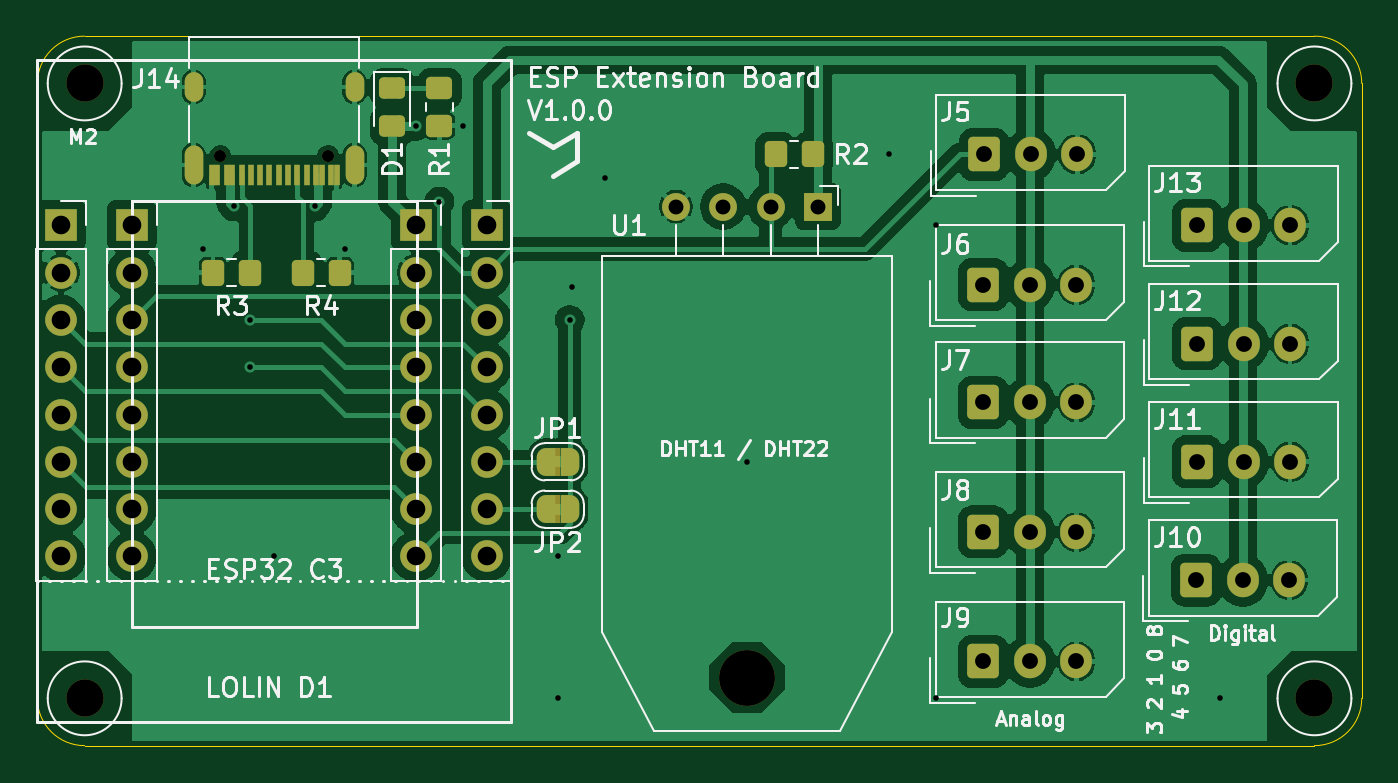
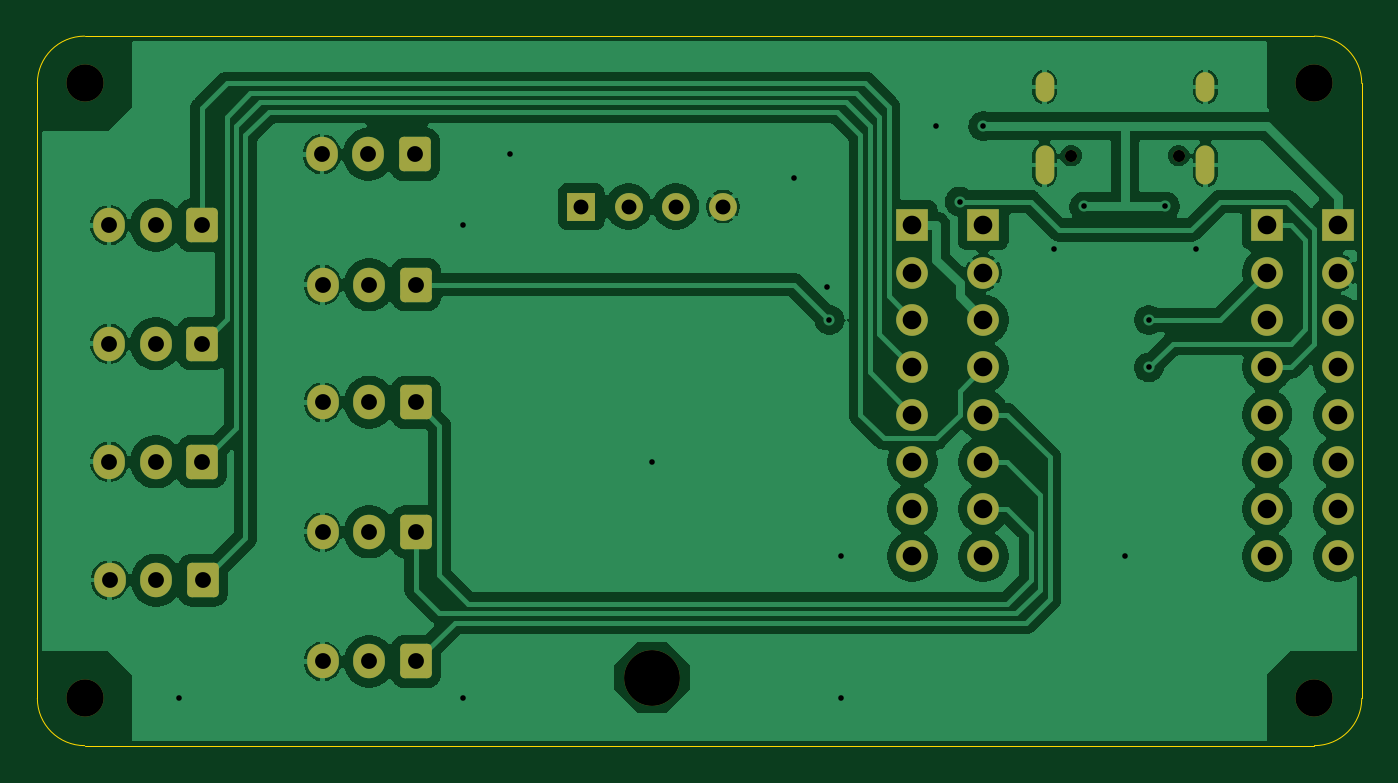
Circuit board: 11 layer files. Board 71.1 x 38.1 mm.
- bottom_copper: study_01-B_Cu.gbr (96514 bytes)
- bottom_mask: study_01-B_Mask.gbr (3609 bytes)
- paste: study_01-B_Paste.gbr (461 bytes)
- bottom_silk: study_01-B_Silkscreen.gbr (462 bytes)
- outline: study_01-Edge_Cuts.gbr (909 bytes)
- top_copper: study_01-F_Cu.gbr (98069 bytes)
- top_mask: study_01-F_Mask.gbr (6237 bytes)
- paste: study_01-F_Paste.gbr (2186 bytes)
- top_silk: study_01-F_Silkscreen.gbr (59357 bytes)
- drill: study_01-NPTH.drl (556 bytes)
- drill: study_01-PTH.drl (1867 bytes)

=== bottom_copper: study_01-B_Cu.gbr (96514 bytes, source omitted) ===
=== bottom_mask: study_01-B_Mask.gbr ===
%TF.GenerationSoftware,KiCad,Pcbnew,9.0.4*%
%TF.CreationDate,2026-02-01T20:13:04+09:00*%
%TF.ProjectId,study_01,73747564-795f-4303-912e-6b696361645f,rev?*%
%TF.SameCoordinates,PX18392c0PY18392c0*%
%TF.FileFunction,Soldermask,Bot*%
%TF.FilePolarity,Negative*%
%FSLAX46Y46*%
G04 Gerber Fmt 4.6, Leading zero omitted, Abs format (unit mm)*
G04 Created by KiCad (PCBNEW 9.0.4) date 2026-02-01 20:13:04*
%MOMM*%
%LPD*%
G01*
G04 APERTURE LIST*
G04 Aperture macros list*
%AMRoundRect*
0 Rectangle with rounded corners*
0 $1 Rounding radius*
0 $2 $3 $4 $5 $6 $7 $8 $9 X,Y pos of 4 corners*
0 Add a 4 corners polygon primitive as box body*
4,1,4,$2,$3,$4,$5,$6,$7,$8,$9,$2,$3,0*
0 Add four circle primitives for the rounded corners*
1,1,$1+$1,$2,$3*
1,1,$1+$1,$4,$5*
1,1,$1+$1,$6,$7*
1,1,$1+$1,$8,$9*
0 Add four rect primitives between the rounded corners*
20,1,$1+$1,$2,$3,$4,$5,0*
20,1,$1+$1,$4,$5,$6,$7,0*
20,1,$1+$1,$6,$7,$8,$9,0*
20,1,$1+$1,$8,$9,$2,$3,0*%
G04 Aperture macros list end*
%ADD10RoundRect,0.250000X-0.600000X-0.675000X0.600000X-0.675000X0.600000X0.675000X-0.600000X0.675000X0*%
%ADD11O,1.700000X1.850000*%
%ADD12R,1.700000X1.700000*%
%ADD13C,1.700000*%
%ADD14C,2.000000*%
%ADD15C,3.000000*%
%ADD16R,1.500000X1.500000*%
%ADD17C,1.500000*%
%ADD18C,0.650000*%
%ADD19O,1.000000X2.100000*%
%ADD20O,1.000000X1.600000*%
G04 APERTURE END LIST*
D10*
%TO.C,J8*%
X50800000Y-26620000D03*
D11*
X53300000Y-26620000D03*
X55800000Y-26620000D03*
%TD*%
D12*
%TO.C,J1*%
X1270000Y-10160000D03*
D13*
X1270000Y-12700000D03*
X1270000Y-15240000D03*
X1270000Y-17780000D03*
X1270000Y-20320000D03*
X1270000Y-22860000D03*
X1270000Y-25400000D03*
X1270000Y-27940000D03*
%TD*%
D12*
%TO.C,J3*%
X5080000Y-10160000D03*
D13*
X5080000Y-12700000D03*
X5080000Y-15240000D03*
X5080000Y-17780000D03*
X5080000Y-20320000D03*
X5080000Y-22860000D03*
X5080000Y-25400000D03*
X5080000Y-27940000D03*
%TD*%
D10*
%TO.C,J10*%
X62230000Y-29210000D03*
D11*
X64730000Y-29210000D03*
X67230000Y-29210000D03*
%TD*%
D14*
%TO.C,H2*%
X68580000Y-2540000D03*
%TD*%
D10*
%TO.C,J12*%
X62270000Y-16510000D03*
D11*
X64770000Y-16510000D03*
X67270000Y-16510000D03*
%TD*%
D10*
%TO.C,J5*%
X50840000Y-6350000D03*
D11*
X53340000Y-6350000D03*
X55840000Y-6350000D03*
%TD*%
D14*
%TO.C,H4*%
X68580000Y-35560000D03*
%TD*%
D10*
%TO.C,J9*%
X50800000Y-33580000D03*
D11*
X53300000Y-33580000D03*
X55800000Y-33580000D03*
%TD*%
D10*
%TO.C,J7*%
X50800000Y-19660000D03*
D11*
X53300000Y-19660000D03*
X55800000Y-19660000D03*
%TD*%
D15*
%TO.C,U1*%
X38100000Y-34452500D03*
D16*
X41910000Y-9152500D03*
D17*
X39370000Y-9152500D03*
X36830000Y-9152500D03*
X34290000Y-9152500D03*
%TD*%
D12*
%TO.C,J2*%
X24130000Y-10160000D03*
D13*
X24130000Y-12700000D03*
X24130000Y-15240000D03*
X24130000Y-17780000D03*
X24130000Y-20320000D03*
X24130000Y-22860000D03*
X24130000Y-25400000D03*
X24130000Y-27940000D03*
%TD*%
D14*
%TO.C,H1*%
X2540000Y-2540000D03*
%TD*%
D10*
%TO.C,J13*%
X62270000Y-10160000D03*
D11*
X64770000Y-10160000D03*
X67270000Y-10160000D03*
%TD*%
D14*
%TO.C,H3*%
X2540000Y-35560000D03*
%TD*%
D12*
%TO.C,J4*%
X20320000Y-10160000D03*
D13*
X20320000Y-12700000D03*
X20320000Y-15240000D03*
X20320000Y-17780000D03*
X20320000Y-20320000D03*
X20320000Y-22860000D03*
X20320000Y-25400000D03*
X20320000Y-27940000D03*
%TD*%
D18*
%TO.C,J14*%
X15605000Y-6415000D03*
X9825000Y-6415000D03*
D19*
X17035000Y-6915000D03*
D20*
X17035000Y-2735000D03*
D19*
X8395000Y-6915000D03*
D20*
X8395000Y-2735000D03*
%TD*%
D10*
%TO.C,J11*%
X62270000Y-22860000D03*
D11*
X64770000Y-22860000D03*
X67270000Y-22860000D03*
%TD*%
D10*
%TO.C,J6*%
X50800000Y-13345000D03*
D11*
X53300000Y-13345000D03*
X55800000Y-13345000D03*
%TD*%
M02*

=== paste: study_01-B_Paste.gbr ===
%TF.GenerationSoftware,KiCad,Pcbnew,9.0.4*%
%TF.CreationDate,2026-02-01T20:13:04+09:00*%
%TF.ProjectId,study_01,73747564-795f-4303-912e-6b696361645f,rev?*%
%TF.SameCoordinates,PX18392c0PY18392c0*%
%TF.FileFunction,Paste,Bot*%
%TF.FilePolarity,Positive*%
%FSLAX46Y46*%
G04 Gerber Fmt 4.6, Leading zero omitted, Abs format (unit mm)*
G04 Created by KiCad (PCBNEW 9.0.4) date 2026-02-01 20:13:04*
%MOMM*%
%LPD*%
G01*
G04 APERTURE LIST*
G04 APERTURE END LIST*
M02*

=== bottom_silk: study_01-B_Silkscreen.gbr ===
%TF.GenerationSoftware,KiCad,Pcbnew,9.0.4*%
%TF.CreationDate,2026-02-01T20:13:04+09:00*%
%TF.ProjectId,study_01,73747564-795f-4303-912e-6b696361645f,rev?*%
%TF.SameCoordinates,PX18392c0PY18392c0*%
%TF.FileFunction,Legend,Bot*%
%TF.FilePolarity,Positive*%
%FSLAX46Y46*%
G04 Gerber Fmt 4.6, Leading zero omitted, Abs format (unit mm)*
G04 Created by KiCad (PCBNEW 9.0.4) date 2026-02-01 20:13:04*
%MOMM*%
%LPD*%
G01*
G04 APERTURE LIST*
G04 APERTURE END LIST*
M02*

=== outline: study_01-Edge_Cuts.gbr ===
%TF.GenerationSoftware,KiCad,Pcbnew,9.0.4*%
%TF.CreationDate,2026-02-01T20:13:04+09:00*%
%TF.ProjectId,study_01,73747564-795f-4303-912e-6b696361645f,rev?*%
%TF.SameCoordinates,PX18392c0PY18392c0*%
%TF.FileFunction,Profile,NP*%
%FSLAX46Y46*%
G04 Gerber Fmt 4.6, Leading zero omitted, Abs format (unit mm)*
G04 Created by KiCad (PCBNEW 9.0.4) date 2026-02-01 20:13:04*
%MOMM*%
%LPD*%
G01*
G04 APERTURE LIST*
%TA.AperFunction,Profile*%
%ADD10C,0.050000*%
%TD*%
G04 APERTURE END LIST*
D10*
X71120000Y-35560000D02*
G75*
G02*
X68580000Y-38100000I-2540000J0D01*
G01*
X2540000Y-38100000D02*
G75*
G02*
X0Y-35560000I0J2540000D01*
G01*
X68580000Y0D02*
G75*
G02*
X71120000Y-2540000I0J-2540000D01*
G01*
X0Y-2540000D02*
G75*
G02*
X2540000Y0I2540000J0D01*
G01*
X0Y-35560000D02*
X0Y-2540000D01*
X68580000Y-38100000D02*
X2540000Y-38100000D01*
X71120000Y-2540000D02*
X71120000Y-35560000D01*
X2540000Y0D02*
X68580000Y0D01*
M02*

=== top_copper: study_01-F_Cu.gbr (98069 bytes, source omitted) ===
=== top_mask: study_01-F_Mask.gbr (6237 bytes, source omitted) ===
=== paste: study_01-F_Paste.gbr (2186 bytes, source withheld) ===
=== top_silk: study_01-F_Silkscreen.gbr (59357 bytes, source omitted) ===
=== drill: study_01-NPTH.drl ===
M48
; DRILL file {KiCad 9.0.4} date 2026-02-01T20:13:06+0900
; FORMAT={-:-/ absolute / metric / decimal}
; #@! TF.CreationDate,2026-02-01T20:13:06+09:00
; #@! TF.GenerationSoftware,Kicad,Pcbnew,9.0.4
; #@! TF.FileFunction,NonPlated,1,2,NPTH
FMAT,2
METRIC
; #@! TA.AperFunction,NonPlated,NPTH,ComponentDrill
T1C0.650
; #@! TA.AperFunction,NonPlated,NPTH,ComponentDrill
T2C2.000
; #@! TA.AperFunction,NonPlated,NPTH,ComponentDrill
T3C3.000
%
G90
G05
T1
X9.825Y-6.415
X15.605Y-6.415
T2
X2.54Y-2.54
X2.54Y-35.56
X68.58Y-2.54
X68.58Y-35.56
T3
X38.1Y-34.453
M30

=== drill: study_01-PTH.drl ===
M48
; DRILL file {KiCad 9.0.4} date 2026-02-01T20:13:06+0900
; FORMAT={-:-/ absolute / metric / decimal}
; #@! TF.CreationDate,2026-02-01T20:13:06+09:00
; #@! TF.GenerationSoftware,Kicad,Pcbnew,9.0.4
; #@! TF.FileFunction,Plated,1,2,PTH
FMAT,2
METRIC
; #@! TA.AperFunction,Plated,PTH,ViaDrill
T1C0.300
; #@! TA.AperFunction,Plated,PTH,ComponentDrill
T2C0.600
; #@! TA.AperFunction,Plated,PTH,ComponentDrill
T3C0.800
; #@! TA.AperFunction,Plated,PTH,ComponentDrill
T4C0.850
; #@! TA.AperFunction,Plated,PTH,ComponentDrill
T5C1.000
%
G90
G05
T1
X8.89Y-11.43
X10.56Y-9.144
X11.43Y-15.24
X11.43Y-17.78
X12.7Y-27.94
X14.9Y-9.144
X16.51Y-11.43
X20.32Y-4.826
X21.59Y-8.89
X22.86Y-4.826
X27.94Y-27.94
X27.94Y-35.56
X28.59Y-15.24
X28.702Y-13.462
X30.48Y-7.62
X38.1Y-22.86
X45.72Y-6.35
X48.26Y-10.16
X48.26Y-35.56
X63.5Y-35.56
T3
X34.29Y-9.152
X36.83Y-9.152
X39.37Y-9.152
X41.91Y-9.152
T4
X50.8Y-13.345
X50.8Y-19.66
X50.8Y-26.62
X50.8Y-33.58
X50.84Y-6.35
X53.3Y-13.345
X53.3Y-19.66
X53.3Y-26.62
X53.3Y-33.58
X53.34Y-6.35
X55.8Y-13.345
X55.8Y-19.66
X55.8Y-26.62
X55.8Y-33.58
X55.84Y-6.35
X62.23Y-29.21
X62.27Y-10.16
X62.27Y-16.51
X62.27Y-22.86
X64.73Y-29.21
X64.77Y-10.16
X64.77Y-16.51
X64.77Y-22.86
X67.23Y-29.21
X67.27Y-10.16
X67.27Y-16.51
X67.27Y-22.86
T5
X1.27Y-10.16
X1.27Y-12.7
X1.27Y-15.24
X1.27Y-17.78
X1.27Y-20.32
X1.27Y-22.86
X1.27Y-25.4
X1.27Y-27.94
X5.08Y-10.16
X5.08Y-12.7
X5.08Y-15.24
X5.08Y-17.78
X5.08Y-20.32
X5.08Y-22.86
X5.08Y-25.4
X5.08Y-27.94
X20.32Y-10.16
X20.32Y-12.7
X20.32Y-15.24
X20.32Y-17.78
X20.32Y-20.32
X20.32Y-22.86
X20.32Y-25.4
X20.32Y-27.94
X24.13Y-10.16
X24.13Y-12.7
X24.13Y-15.24
X24.13Y-17.78
X24.13Y-20.32
X24.13Y-22.86
X24.13Y-25.4
X24.13Y-27.94
T2
G00X8.395Y-3.035
M15
G01X8.395Y-2.435
M16
G05
G00X8.395Y-7.465
M15
G01X8.395Y-6.365
M16
G05
G00X17.035Y-3.035
M15
G01X17.035Y-2.435
M16
G05
G00X17.035Y-7.465
M15
G01X17.035Y-6.365
M16
G05
M30
